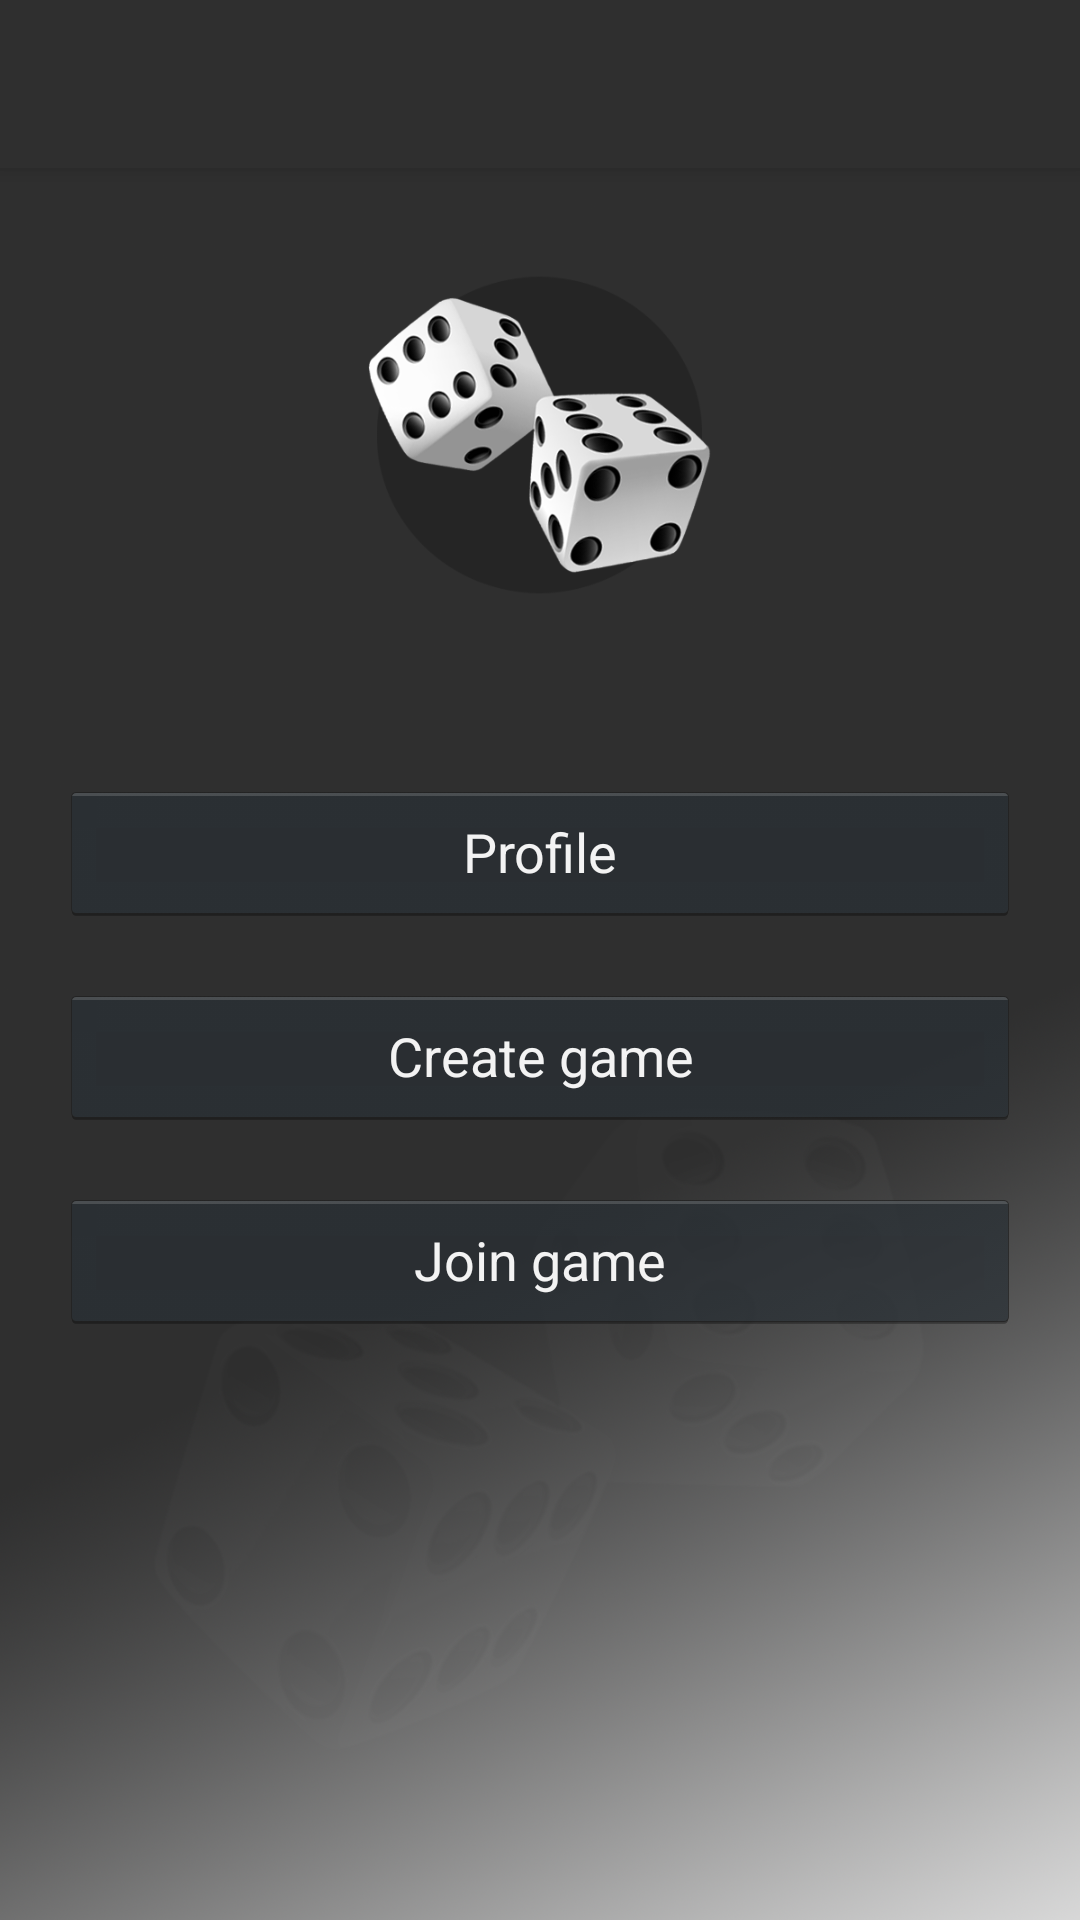

Android layout source for this screen:
<!-- AndroidManifest.xml: application theme AppTheme -->
<!-- res/layout/activity_main_menu.xml -->
<?xml version="1.0" encoding="utf-8"?>
<android.support.constraint.ConstraintLayout xmlns:android="http://schemas.android.com/apk/res/android"
    xmlns:app="http://schemas.android.com/apk/res-auto"
    xmlns:tools="http://schemas.android.com/tools"
    android:layout_width="match_parent"
    android:layout_height="match_parent"
    android:background="@mipmap/backgroundblackdice"
    tools:context="com.betterino.magnus.wonderbetterino_mm.MainMenu">



    <android.support.v7.widget.Toolbar
        android:id="@+id/my_toolbar"
        android:layout_width="match_parent"
        android:layout_height="?attr/actionBarSize"
        android:background="@color/colorPrimaryDark"
        android:elevation="4dp"
        android:theme="@style/ThemeOverlay.AppCompat.ActionBar"
        app:popupTheme="@style/ThemeOverlay.AppCompat.Light"/>





    <LinearLayout
        android:orientation="vertical"
        android:layout_height="wrap_content"
        android:layout_centerHorizontal="true"
        android:layout_width="match_parent"
        android:paddingTop="70dp"
        android:layout_marginStart="20dp"
        android:layout_marginEnd="20dp">


        <ImageView
            android:layout_width="500dp"
            android:layout_height="150dp"
            android:layout_gravity="center"
            android:src="@drawable/logo2"
            android:layout_marginBottom="40dp"/>

        <Button
            android:id="@+id/buttonProfile"
            android:layout_width="match_parent"
            android:layout_height="wrap_content"
            android:text="Profile"
            style="@android:style/Widget.Holo.Button"
            android:fontFamily="Droid Sans"
            app:layout_constraintBottom_toBottomOf="parent"
            app:layout_constraintLeft_toLeftOf="parent"
            app:layout_constraintRight_toRightOf="parent"
            app:layout_constraintTop_toTopOf="parent" />

        <Button
            android:id="@+id/buttonCreate"
            android:layout_width="match_parent"
            android:layout_height="wrap_content"
            android:text="Create game"
            android:layout_marginTop="20dp"
            style="@android:style/Widget.Holo.Button"
            android:fontFamily="Droid Sans"
            app:layout_constraintBottom_toBottomOf="parent"
            app:layout_constraintLeft_toLeftOf="parent"
            app:layout_constraintRight_toRightOf="parent"
            app:layout_constraintTop_toTopOf="parent" />

        <Button
            android:id="@+id/buttonJoin"
            android:layout_width="match_parent"
            android:layout_height="wrap_content"
            android:text="Join game"
            android:layout_marginTop="20dp"
            style="@android:style/Widget.Holo.Button"
            android:fontFamily="Droid Sans"
            app:layout_constraintBottom_toBottomOf="parent"
            app:layout_constraintLeft_toLeftOf="parent"
            app:layout_constraintRight_toRightOf="parent"
            app:layout_constraintTop_toTopOf="parent" />


        
    </LinearLayout>

</android.support.constraint.ConstraintLayout>
<!-- resources referenced by this layout -->
<resources>
  <color name="colorPrimaryDark">#2f2f2f</color>
  <!-- drawable logo2: png bitmap (drawable, 71815 bytes) -->
  <!-- mipmap backgroundblackdice: png bitmap (mipmap-xxxhdpi, 579002 bytes) -->
  <style name="AppTheme" parent="Theme.AppCompat.Light.DarkActionBar">
          
          <item name="colorPrimary">@color/colorPrimary</item>
          <item name="colorPrimaryDark">@color/colorPrimaryDark</item>
          <item name="colorAccent">@color/colorAccent</item>
      </style>
  <color name="colorPrimary">#2f2f2f</color>
  <color name="colorAccent">#FF4081</color>
</resources>
